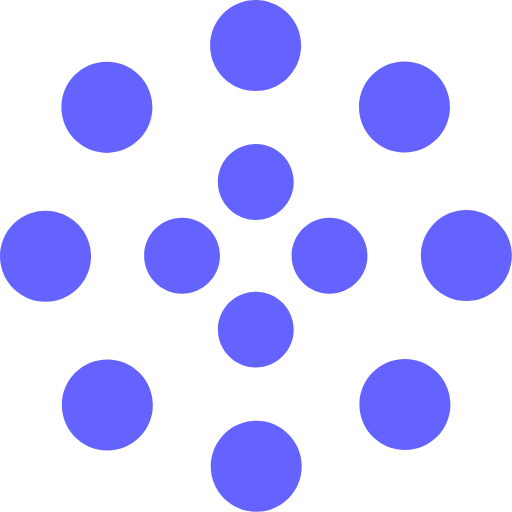
t = 0.00 s
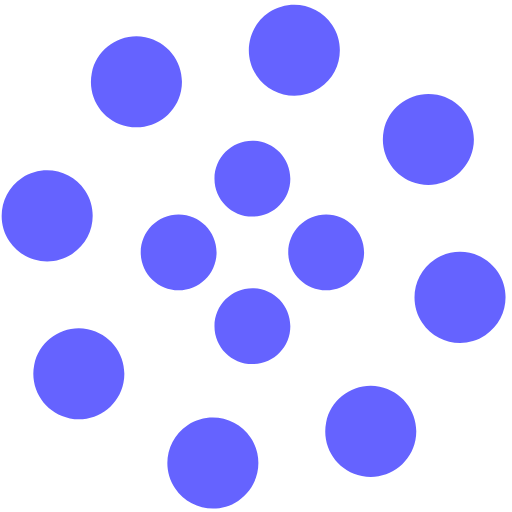
t = 1.25 s
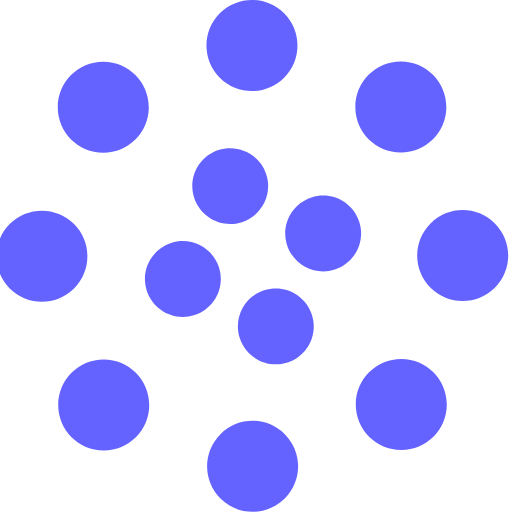
t = 2.00 s
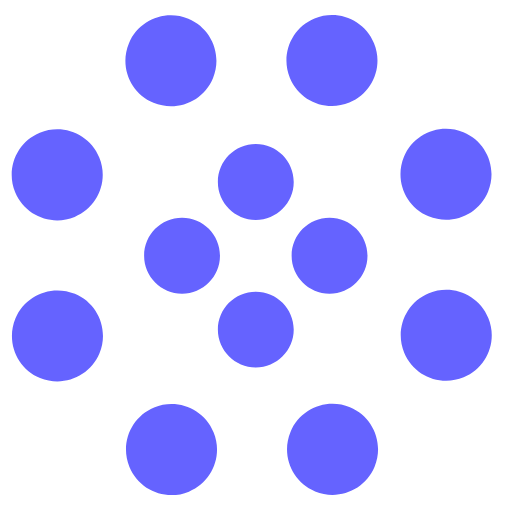
t = 2.50 s
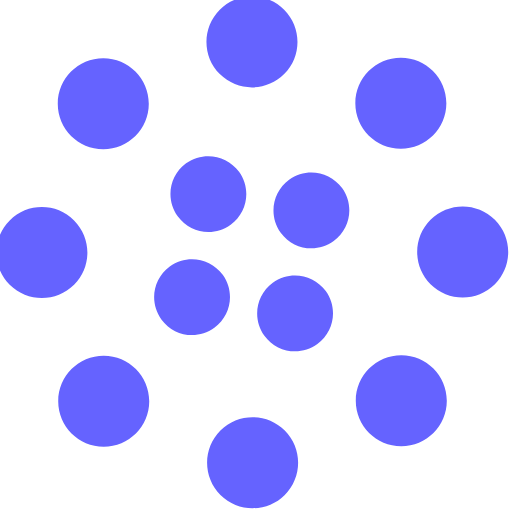
t = 4.00 s
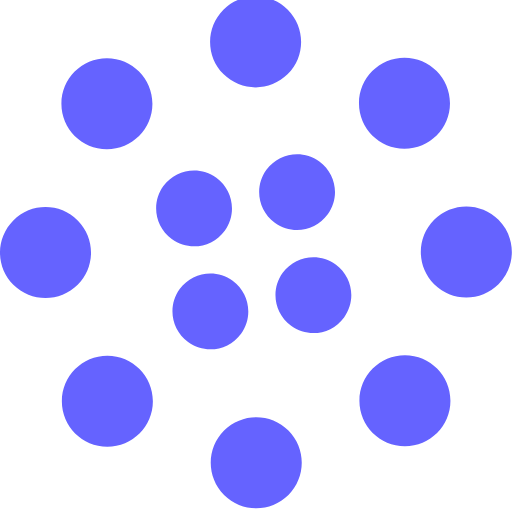
t = 6.00 s

The animated SVG that drew these frames (rendered in a browser with its animation timeline set to each time). Animation: 2 SMIL elements (animateTransform=2); one cycle of 8.00 s, repeats indefinitely.

<svg width="135" height="135" viewBox="0 0 135 135" xmlns="http://www.w3.org/2000/svg" fill="#6563FF">
    <path d="M67.447 58c5.523 0 10-4.477 10-10s-4.477-10-10-10-10 4.477-10 10 4.477 10 10 10zm9.448 9.447c0 5.523 4.477 10 10 10 5.522 0 10-4.477 10-10s-4.478-10-10-10c-5.523 0-10 4.477-10 10zm-9.448 9.448c-5.523 0-10 4.477-10 10 0 5.522 4.477 10 10 10s10-4.478 10-10c0-5.523-4.477-10-10-10zM58 67.447c0-5.523-4.477-10-10-10s-10 4.477-10 10 4.477 10 10 10 10-4.477 10-10z">
        <animateTransform
            attributeName="transform"
            type="rotate"
            from="0 67 67"
            to="-360 67 67"
            dur="2.5s"
            repeatCount="indefinite"/>
    </path>
    <path d="M28.19 40.31c6.627 0 12-5.374 12-12 0-6.628-5.373-12-12-12-6.628 0-12 5.372-12 12 0 6.626 5.372 12 12 12zm30.72-19.825c4.686 4.687 12.284 4.687 16.97 0 4.686-4.686 4.686-12.284 0-16.97-4.686-4.687-12.284-4.687-16.97 0-4.687 4.686-4.687 12.284 0 16.97zm35.74 7.705c0 6.627 5.37 12 12 12 6.626 0 12-5.373 12-12 0-6.628-5.374-12-12-12-6.63 0-12 5.372-12 12zm19.822 30.72c-4.686 4.686-4.686 12.284 0 16.97 4.687 4.686 12.285 4.686 16.97 0 4.687-4.686 4.687-12.284 0-16.97-4.685-4.687-12.283-4.687-16.97 0zm-7.704 35.74c-6.627 0-12 5.37-12 12 0 6.626 5.373 12 12 12s12-5.374 12-12c0-6.63-5.373-12-12-12zm-30.72 19.822c-4.686-4.686-12.284-4.686-16.97 0-4.686 4.687-4.686 12.285 0 16.97 4.686 4.687 12.284 4.687 16.97 0 4.687-4.685 4.687-12.283 0-16.97zm-35.74-7.704c0-6.627-5.372-12-12-12-6.626 0-12 5.373-12 12s5.374 12 12 12c6.628 0 12-5.373 12-12zm-19.823-30.72c4.687-4.686 4.687-12.284 0-16.97-4.686-4.686-12.284-4.686-16.97 0-4.687 4.686-4.687 12.284 0 16.97 4.686 4.687 12.284 4.687 16.97 0z">
        <animateTransform
            attributeName="transform"
            type="rotate"
            from="0 67 67"
            to="360 67 67"
            dur="8s"
            repeatCount="indefinite"/>
    </path>
</svg>
